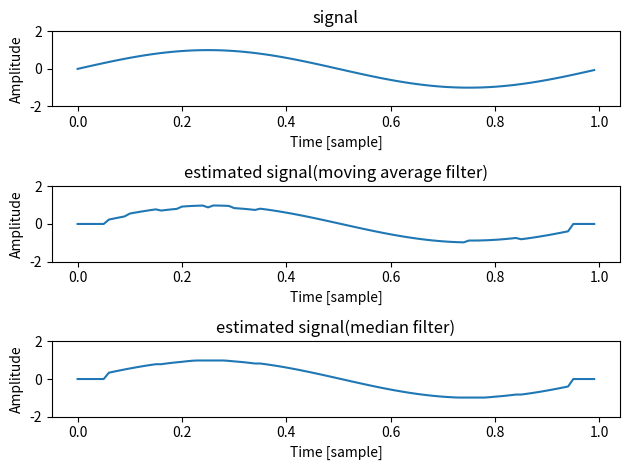

Reproduce this figure in Python.
import numpy as np
import matplotlib.pyplot as plt


fs=100
t=np.arange(0,1,1/fs)
f=1

signal=np.array(np.sin(2*np.pi*f*t))

snr=6
noise=np.zeros(fs)
number_of_pulses=5
for i in range(number_of_pulses):
    noise[np.random.randint(len(noise))]=2*round(np.random.rand())-1

x=signal+noise

y=np.zeros(len(x))
M=5
for i in range(M+1,len(y)-M):
    y[i]=np.mean(x[i-M:i+M])

z=np.zeros(len(x))
M=5
for i in range(M+1,len(y)-M):
    z[i]=np.median(x[i-M:i+M])

snr_in=10*np.log10(np.sum(signal**2)/np.sum(noise**2))
snr_out_ave=10*np.log10(np.sum(signal**2)/np.sum((signal-y)**2))
snr_out_mdn=10*np.log10(np.sum(signal**2)/np.sum((signal-z)**2))

print("input SNR:"+str(snr_in))
print("output SNR(moving average filter):"+str(snr_out_ave))
print("output SNR(median filter)"+str(snr_out_mdn))

ax1=plt.subplot(3,1,1)
ax2=plt.subplot(3,1,2)
ax3=plt.subplot(3,1,3)

ax1.plot(t,signal)
ax2.plot(t,y)
ax3.plot(t,z)

ax1.set_ylim(-2,2)
ax2.set_ylim(-2,2)
ax3.set_ylim(-2,2)

ax1.set_xlabel("Time [sample]")
ax1.set_ylabel("Amplitude")
ax2.set_xlabel("Time [sample]")
ax2.set_ylabel("Amplitude")
ax3.set_xlabel("Time [sample]")
ax3.set_ylabel("Amplitude")

ax1.set_title("signal")
ax2.set_title("estimated signal(moving average filter)")
ax3.set_title("estimated signal(median filter)")

plt.tight_layout()

plt.show()